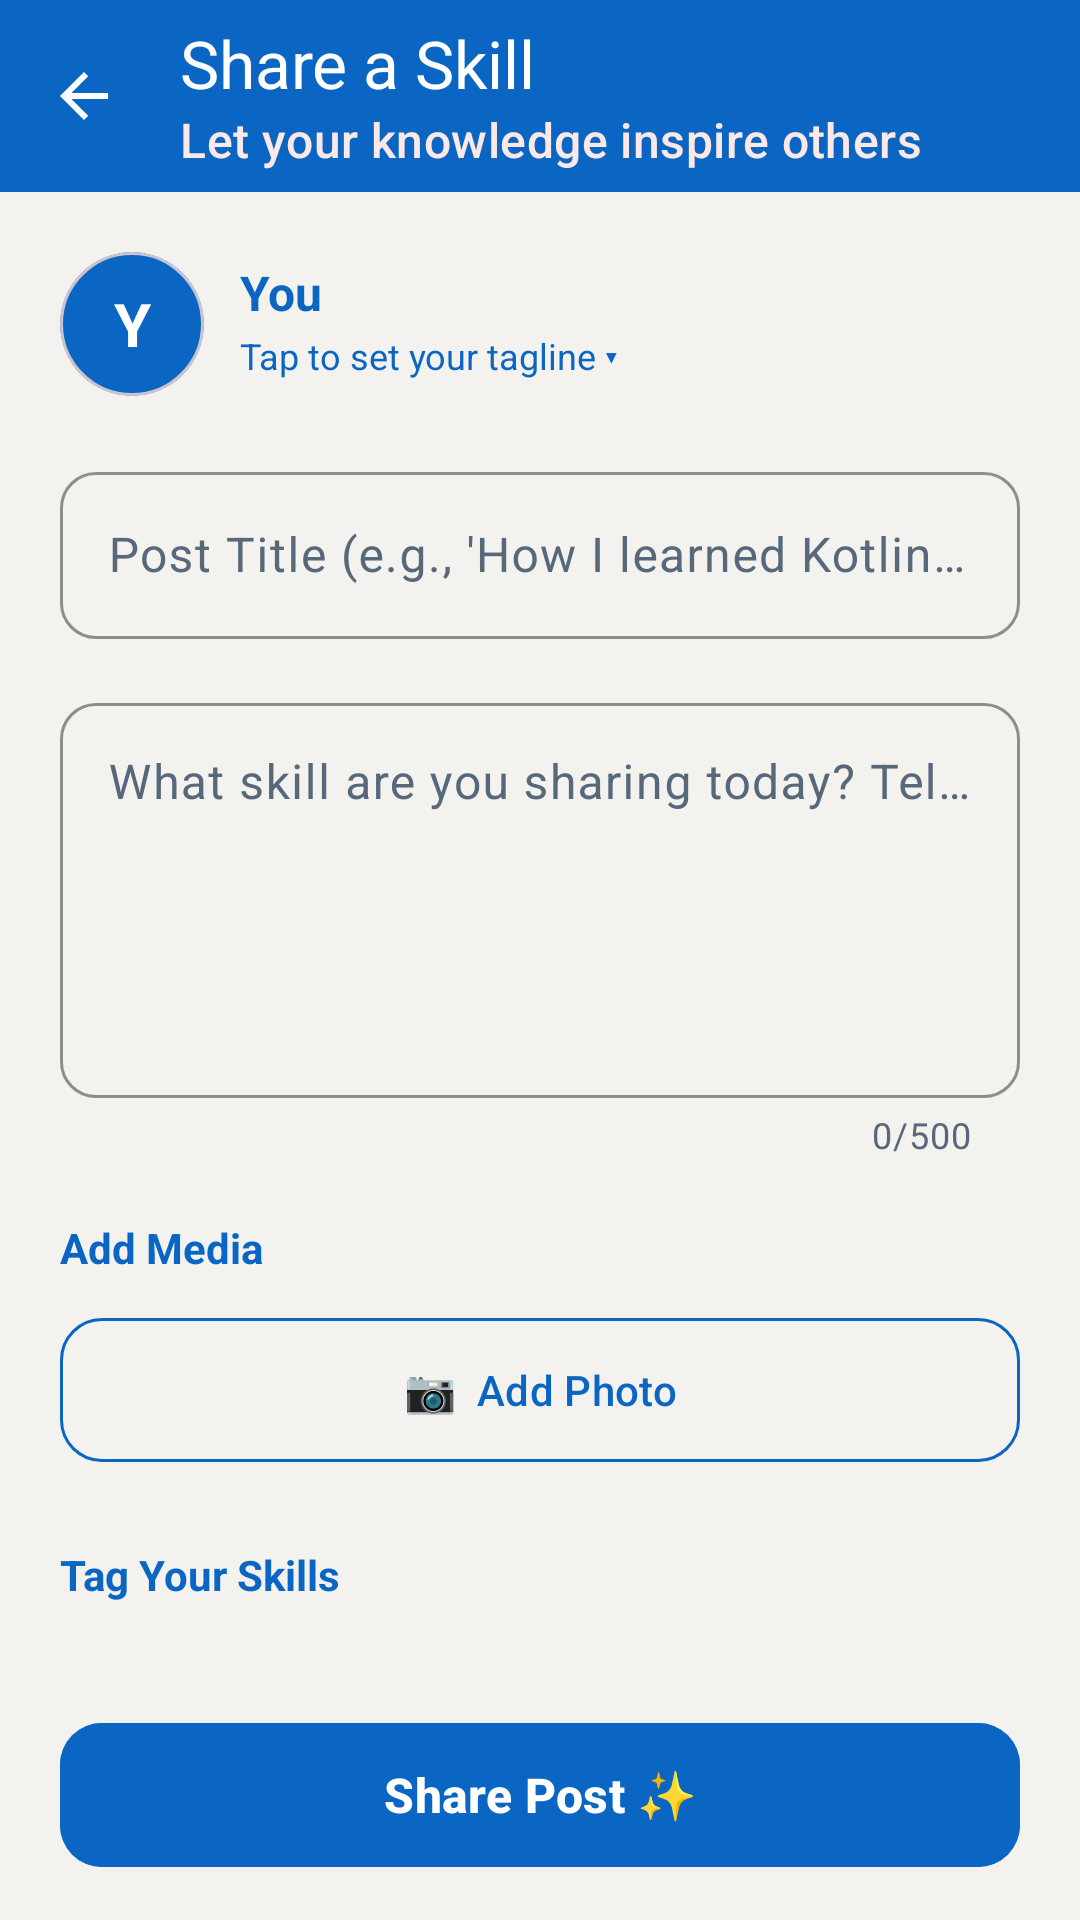

Android layout source for this screen:
<!-- AndroidManifest.xml: application theme Theme.SkillXchange -->
<!-- res/layout/activity_create_post.xml -->
<?xml version="1.0" encoding="utf-8"?>
<androidx.coordinatorlayout.widget.CoordinatorLayout xmlns:android="http://schemas.android.com/apk/res/android"
    xmlns:app="http://schemas.android.com/apk/res-auto"
    android:layout_width="match_parent"
    android:layout_height="match_parent"
    android:background="@color/color_background_soft">

    <com.google.android.material.appbar.AppBarLayout
        android:layout_width="match_parent"
        android:layout_height="wrap_content"
        android:background="@color/color_primary"
        app:elevation="4dp">

        <com.google.android.material.appbar.MaterialToolbar
            android:id="@+id/createPostToolbar"
            android:layout_width="match_parent"
            android:layout_height="?attr/actionBarSize"
            app:navigationIcon="?attr/homeAsUpIndicator"
            app:navigationIconTint="@color/white"
            app:title="Share a Skill"
            app:titleTextColor="@color/white"
            app:subtitle="Let your knowledge inspire others"
            app:subtitleTextColor="#FFFDE8E8" />
    </com.google.android.material.appbar.AppBarLayout>

    <androidx.core.widget.NestedScrollView
        android:layout_width="match_parent"
        android:layout_height="match_parent"
        app:layout_behavior="@string/appbar_scrolling_view_behavior">

        <LinearLayout
            android:layout_width="match_parent"
            android:layout_height="wrap_content"
            android:orientation="vertical"
            android:padding="20dp">

            
            <LinearLayout
                android:layout_width="match_parent"
                android:layout_height="wrap_content"
                android:orientation="horizontal"
                android:layout_marginBottom="20dp"
                android:gravity="center_vertical">

                <com.google.android.material.card.MaterialCardView
                    android:layout_width="48dp"
                    android:layout_height="48dp"
                    app:cardCornerRadius="24dp"
                    app:cardBackgroundColor="@color/color_primary">
                    <TextView
                        android:id="@+id/tvAuthorInitial"
                        android:layout_width="match_parent"
                        android:layout_height="match_parent"
                        android:text="Y"
                        android:gravity="center"
                        android:textColor="@color/white"
                        android:textSize="20sp"
                        android:textStyle="bold" />
                </com.google.android.material.card.MaterialCardView>

                <LinearLayout
                    android:layout_width="0dp"
                    android:layout_height="wrap_content"
                    android:layout_weight="1"
                    android:layout_marginStart="12dp"
                    android:orientation="vertical">
                    <TextView
                        android:id="@+id/tvAuthorName"
                        android:layout_width="wrap_content"
                        android:layout_height="wrap_content"
                        android:text="You"
                        android:textStyle="bold"
                        android:textSize="16sp"
                        android:textColor="@color/color_accent" />
                    
                    <TextView
                        android:id="@+id/tvAuthorTagline"
                        android:layout_width="wrap_content"
                        android:layout_height="wrap_content"
                        android:text="Tap to set your tagline ▾"
                        android:textSize="12sp"
                        android:textColor="@color/color_primary"
                        android:clickable="true"
                        android:focusable="true"
                        android:paddingTop="2dp"
                        android:paddingBottom="2dp" />
                </LinearLayout>
            </LinearLayout>

            
            <com.google.android.material.textfield.TextInputLayout
                android:id="@+id/tilPostTitle"
                style="@style/Widget.Material3.TextInputLayout.OutlinedBox"
                android:layout_width="match_parent"
                android:layout_height="wrap_content"
                android:layout_marginBottom="16dp"
                android:hint="Post Title (e.g., 'How I learned Kotlin in 30 days')"
                app:boxCornerRadiusTopStart="12dp"
                app:boxCornerRadiusTopEnd="12dp"
                app:boxCornerRadiusBottomStart="12dp"
                app:boxCornerRadiusBottomEnd="12dp"
                app:boxStrokeColor="@color/color_primary"
                app:hintTextColor="@color/color_secondary">
                <com.google.android.material.textfield.TextInputEditText
                    android:id="@+id/etPostTitle"
                    android:layout_width="match_parent"
                    android:layout_height="wrap_content"
                    android:inputType="textCapSentences"
                    android:textColor="@color/color_accent"
                    android:maxLines="2" />
            </com.google.android.material.textfield.TextInputLayout>

            
            <com.google.android.material.textfield.TextInputLayout
                android:id="@+id/tilPostContent"
                style="@style/Widget.Material3.TextInputLayout.OutlinedBox"
                android:layout_width="match_parent"
                android:layout_height="wrap_content"
                android:layout_marginBottom="20dp"
                android:hint="What skill are you sharing today? Tell your story..."
                app:boxCornerRadiusTopStart="12dp"
                app:boxCornerRadiusTopEnd="12dp"
                app:boxCornerRadiusBottomStart="12dp"
                app:boxCornerRadiusBottomEnd="12dp"
                app:boxStrokeColor="@color/color_primary"
                app:hintTextColor="@color/color_secondary"
                app:counterEnabled="true"
                app:counterMaxLength="500">
                <com.google.android.material.textfield.TextInputEditText
                    android:id="@+id/etPostContent"
                    android:layout_width="match_parent"
                    android:layout_height="wrap_content"
                    android:gravity="top"
                    android:inputType="textMultiLine|textCapSentences"
                    android:minLines="5"
                    android:maxLines="12"
                    android:textColor="@color/color_accent" />
            </com.google.android.material.textfield.TextInputLayout>

            
            <TextView
                android:layout_width="wrap_content"
                android:layout_height="wrap_content"
                android:text="Add Media"
                android:textStyle="bold"
                android:textSize="14sp"
                android:textColor="@color/color_accent"
                android:layout_marginBottom="10dp" />

            
            <com.google.android.material.card.MaterialCardView
                android:id="@+id/cardPhotoPreview"
                android:layout_width="match_parent"
                android:layout_height="200dp"
                android:layout_marginBottom="12dp"
                android:visibility="gone"
                app:cardCornerRadius="14dp"
                app:cardElevation="2dp"
                app:strokeColor="#F0E0E0"
                app:strokeWidth="1dp">

                <FrameLayout
                    android:layout_width="match_parent"
                    android:layout_height="match_parent">

                    <ImageView
                        android:id="@+id/ivPhotoPreview"
                        android:layout_width="match_parent"
                        android:layout_height="match_parent"
                        android:scaleType="centerCrop" />

                    
                    <com.google.android.material.floatingactionbutton.FloatingActionButton
                        android:id="@+id/fabRemovePhoto"
                        android:layout_width="wrap_content"
                        android:layout_height="wrap_content"
                        android:layout_gravity="top|end"
                        android:layout_margin="8dp"
                        android:src="?attr/actionModeCloseDrawable"
                        app:fabSize="mini"
                        app:backgroundTint="#CC000000"
                        app:tint="@color/white"
                        app:elevation="4dp" />
                </FrameLayout>
            </com.google.android.material.card.MaterialCardView>

            
            <com.google.android.material.button.MaterialButton
                android:id="@+id/btnAddPhoto"
                style="@style/Widget.Material3.Button.OutlinedButton"
                android:layout_width="match_parent"
                android:layout_height="56dp"
                android:layout_marginBottom="24dp"
                android:text="📷  Add Photo"
                android:textColor="@color/color_primary"
                app:strokeColor="@color/color_primary"
                app:cornerRadius="14dp" />

            
            <TextView
                android:layout_width="wrap_content"
                android:layout_height="wrap_content"
                android:text="Tag Your Skills"
                android:textStyle="bold"
                android:textSize="14sp"
                android:textColor="@color/color_accent"
                android:layout_marginBottom="8dp" />

            <com.google.android.material.chip.ChipGroup
                android:id="@+id/chipGroupSkillTags"
                android:layout_width="match_parent"
                android:layout_height="wrap_content"
                app:chipSpacingHorizontal="6dp"
                app:chipSpacingVertical="4dp"
                android:layout_marginBottom="28dp" />

            
            <com.google.android.material.button.MaterialButton
                android:id="@+id/btnSubmitPost"
                android:layout_width="match_parent"
                android:layout_height="56dp"
                android:text="Share Post ✨"
                android:textStyle="bold"
                android:textSize="16sp"
                android:textColor="@color/white"
                app:cornerRadius="14dp"
                android:backgroundTint="@color/color_primary" />

        </LinearLayout>
    </androidx.core.widget.NestedScrollView>

</androidx.coordinatorlayout.widget.CoordinatorLayout>
<!-- resources referenced by this layout -->
<resources>
  <color name="color_accent">#0A66C2</color>
  <color name="color_background_soft">#F3F2EF</color>
  <color name="color_primary">#0A66C2</color>
  <color name="color_secondary">#56687A</color>
  <color name="white">#FFFFFFFF</color>
  <style name="Theme.SkillXchange" parent="Base.Theme.SkillXchange" />
  <style name="Base.Theme.SkillXchange" parent="Theme.Material3.Light.NoActionBar">
          <item name="colorPrimary">@color/color_primary</item>
          <item name="colorSecondary">@color/color_secondary</item>
          <item name="colorTertiary">@color/color_accent_light</item>
          <item name="colorSurface">@color/color_bg_surface</item>
          <item name="android:colorBackground">@color/color_bg_page</item>
          <item name="colorOnBackground">@color/color_text_primary</item>
          <item name="colorOnSurface">@color/color_text_primary</item>
          <item name="colorOnPrimary">@color/white</item>
          <item name="colorOnSecondary">@color/white</item>
          <item name="colorPrimaryContainer">@color/color_bg_input</item>
          <item name="colorOnPrimaryContainer">@color/color_primary_dark</item>
          <item name="colorSurfaceVariant">@color/color_bg_input</item>
          <item name="colorOnSurfaceVariant">@color/color_secondary</item>
          <item name="android:windowBackground">@color/color_bg_page</item>
          <item name="android:statusBarColor">@color/white</item>
          <item name="android:windowLightStatusBar">true</item>
          <item name="android:navigationBarColor">@color/white</item>
          <item name="android:textColorPrimary">@color/color_text_primary</item>
          <item name="android:textColorSecondary">@color/color_text_secondary</item>
          <item name="elevationOverlayEnabled">false</item>
      </style>
  <color name="color_accent_light">#70B5F9</color>
  <color name="color_bg_surface">#FFFFFF</color>
  <color name="color_bg_page">#F3F2EF</color>
  <color name="color_text_primary">#000000</color>
  <color name="color_bg_input">#EEF3F8</color>
  <color name="color_primary_dark">#004182</color>
  <color name="color_text_secondary">#56687A</color>
</resources>
